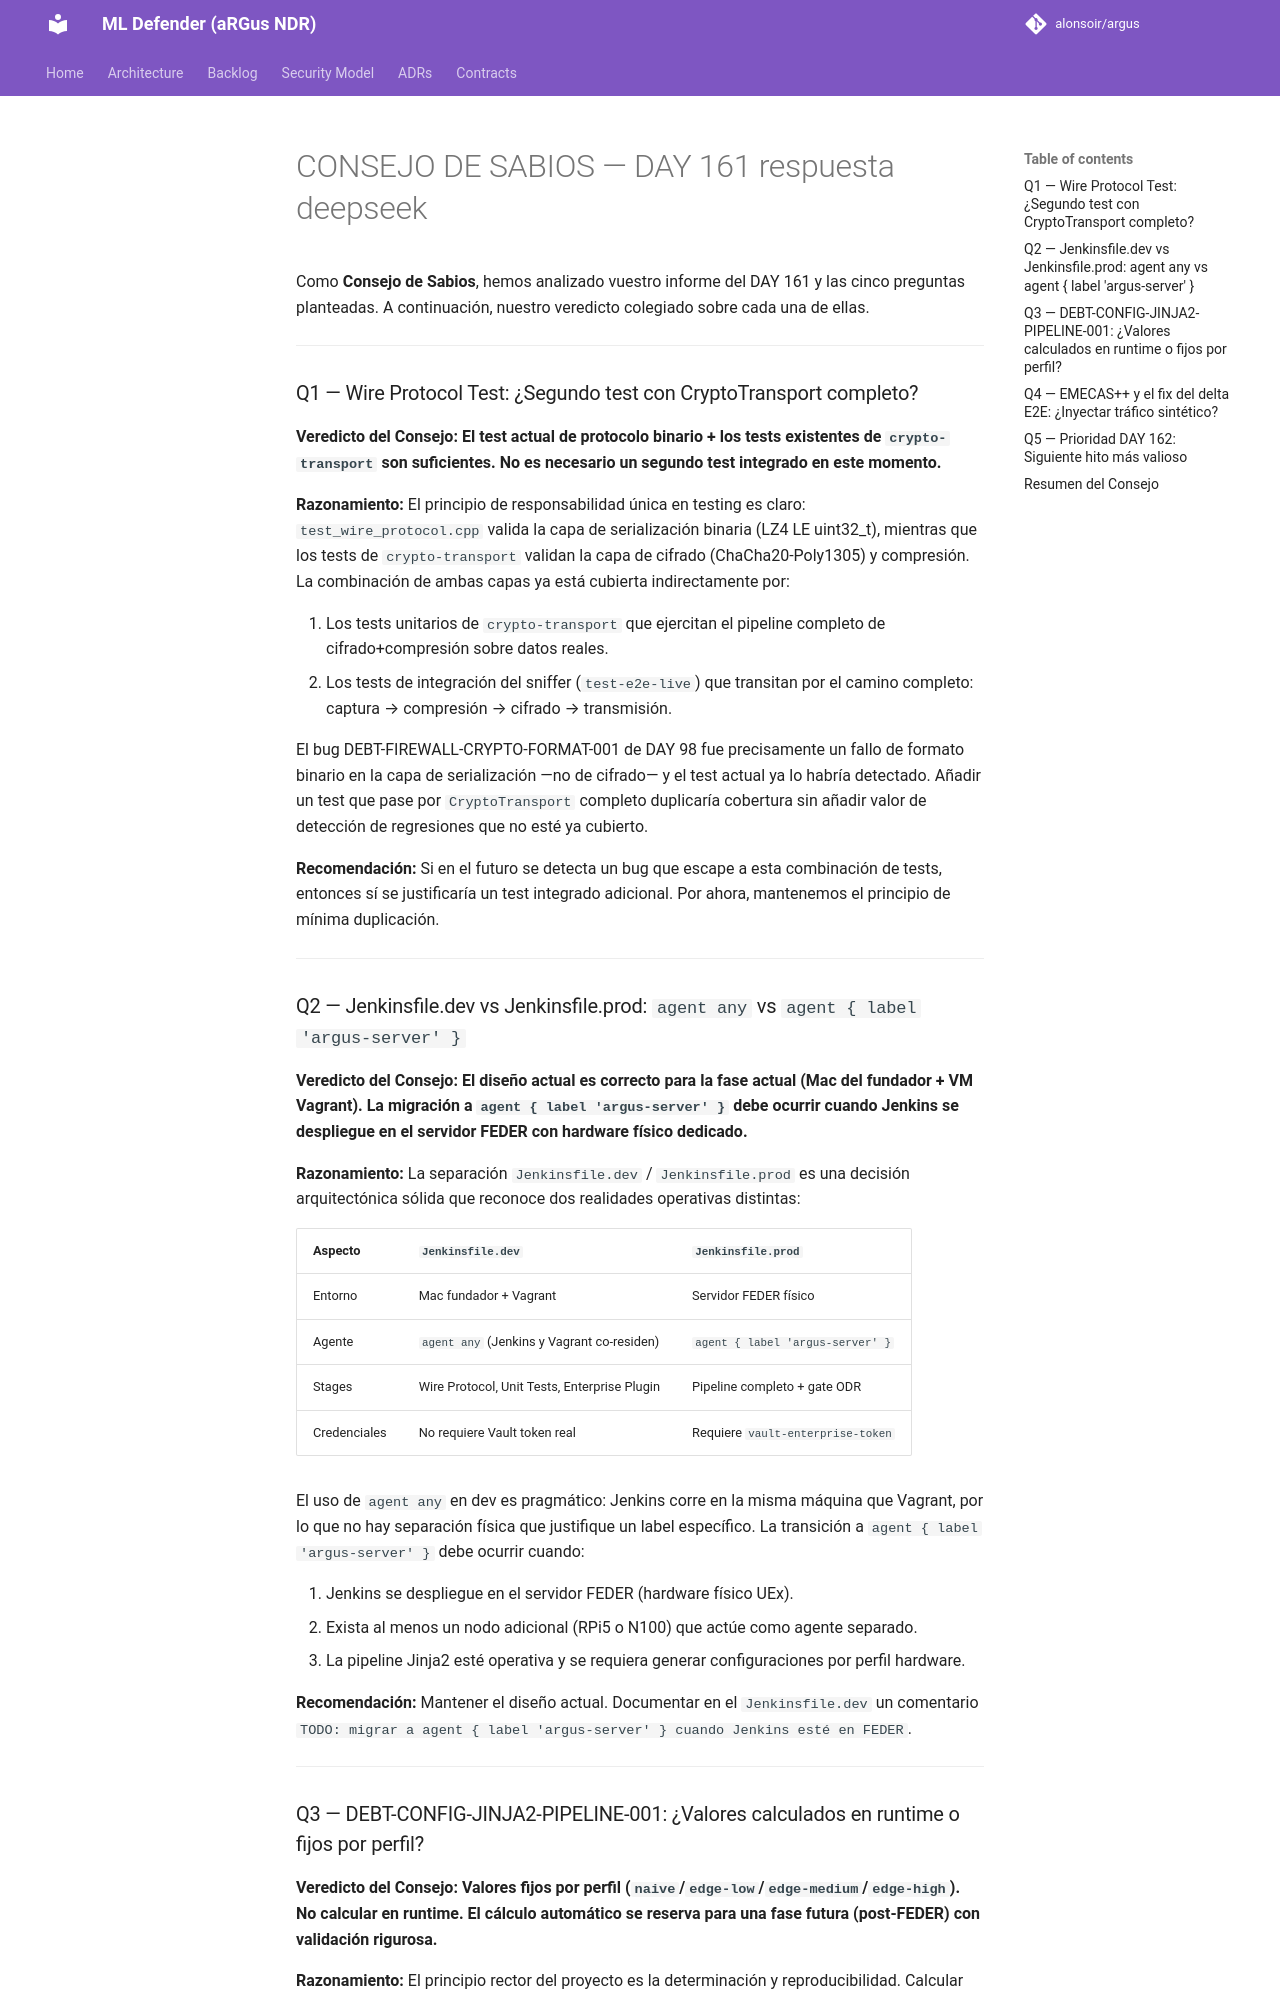

repository: alonsoir/argus · page: council/CONSEJO DE SABIOS — DAY 161-respuesta-deepseek/index.html · generator: mkdocs

Como **Consejo de Sabios**, hemos analizado vuestro informe del DAY 161 y las cinco preguntas planteadas. A continuación, nuestro veredicto colegiado sobre cada una de ellas.

---

### Q1 — Wire Protocol Test: ¿Segundo test con CryptoTransport completo?

**Veredicto del Consejo: El test actual de protocolo binario + los tests existentes de `crypto-transport` son suficientes. No es necesario un segundo test integrado en este momento.**

**Razonamiento:** El principio de responsabilidad única en testing es claro: `test_wire_protocol.cpp` valida la capa de serialización binaria (LZ4 LE uint32_t), mientras que los tests de `crypto-transport` validan la capa de cifrado (ChaCha20-Poly1305) y compresión. La combinación de ambas capas ya está cubierta indirectamente por:

1. Los tests unitarios de `crypto-transport` que ejercitan el pipeline completo de cifrado+compresión sobre datos reales.
2. Los tests de integración del sniffer (`test-e2e-live`) que transitan por el camino completo: captura → compresión → cifrado → transmisión.

El bug DEBT-FIREWALL-CRYPTO-FORMAT-001 de DAY 98 fue precisamente un fallo de formato binario en la capa de serialización —no de cifrado— y el test actual ya lo habría detectado. Añadir un test que pase por `CryptoTransport` completo duplicaría cobertura sin añadir valor de detección de regresiones que no esté ya cubierto.

**Recomendación:** Si en el futuro se detecta un bug que escape a esta combinación de tests, entonces sí se justificaría un test integrado adicional. Por ahora, mantenemos el principio de mínima duplicación.

---

### Q2 — Jenkinsfile.dev vs Jenkinsfile.prod: `agent any` vs `agent { label 'argus-server' }`

**Veredicto del Consejo: El diseño actual es correcto para la fase actual (Mac del fundador + VM Vagrant). La migración a `agent { label 'argus-server' }` debe ocurrir cuando Jenkins se despliegue en el servidor FEDER con hardware físico dedicado.**

**Razonamiento:** La separación `Jenkinsfile.dev` / `Jenkinsfile.prod` es una decisión arquitectónica sólida que reconoce dos realidades operativas distintas:

| Aspecto | `Jenkinsfile.dev` | `Jenkinsfile.prod` |
|---|---|---|
| Entorno | Mac fundador + Vagrant | Servidor FEDER físico |
| Agente | `agent any` (Jenkins y Vagrant co-residen) | `agent { label 'argus-server' }` |
| Stages | Wire Protocol, Unit Tests, Enterprise Plugin | Pipeline completo + gate ODR |
| Credenciales | No requiere Vault token real | Requiere `vault-enterprise-token` |

El uso de `agent any` en dev es pragmático: Jenkins corre en la misma máquina que Vagrant, por lo que no hay separación física que justifique un label específico. La transición a `agent { label 'argus-server' }` debe ocurrir cuando:

1. Jenkins se despliegue en el servidor FEDER (hardware físico UEx).
2. Exista al menos un nodo adicional (RPi5 o N100) que actúe como agente separado.
3. La pipeline Jinja2 esté operativa y se requiera generar configuraciones por perfil hardware.

**Recomendación:** Mantener el diseño actual. Documentar en el `Jenkinsfile.dev` un comentario `TODO: migrar a agent { label 'argus-server' } cuando Jenkins esté en FEDER`.

---
